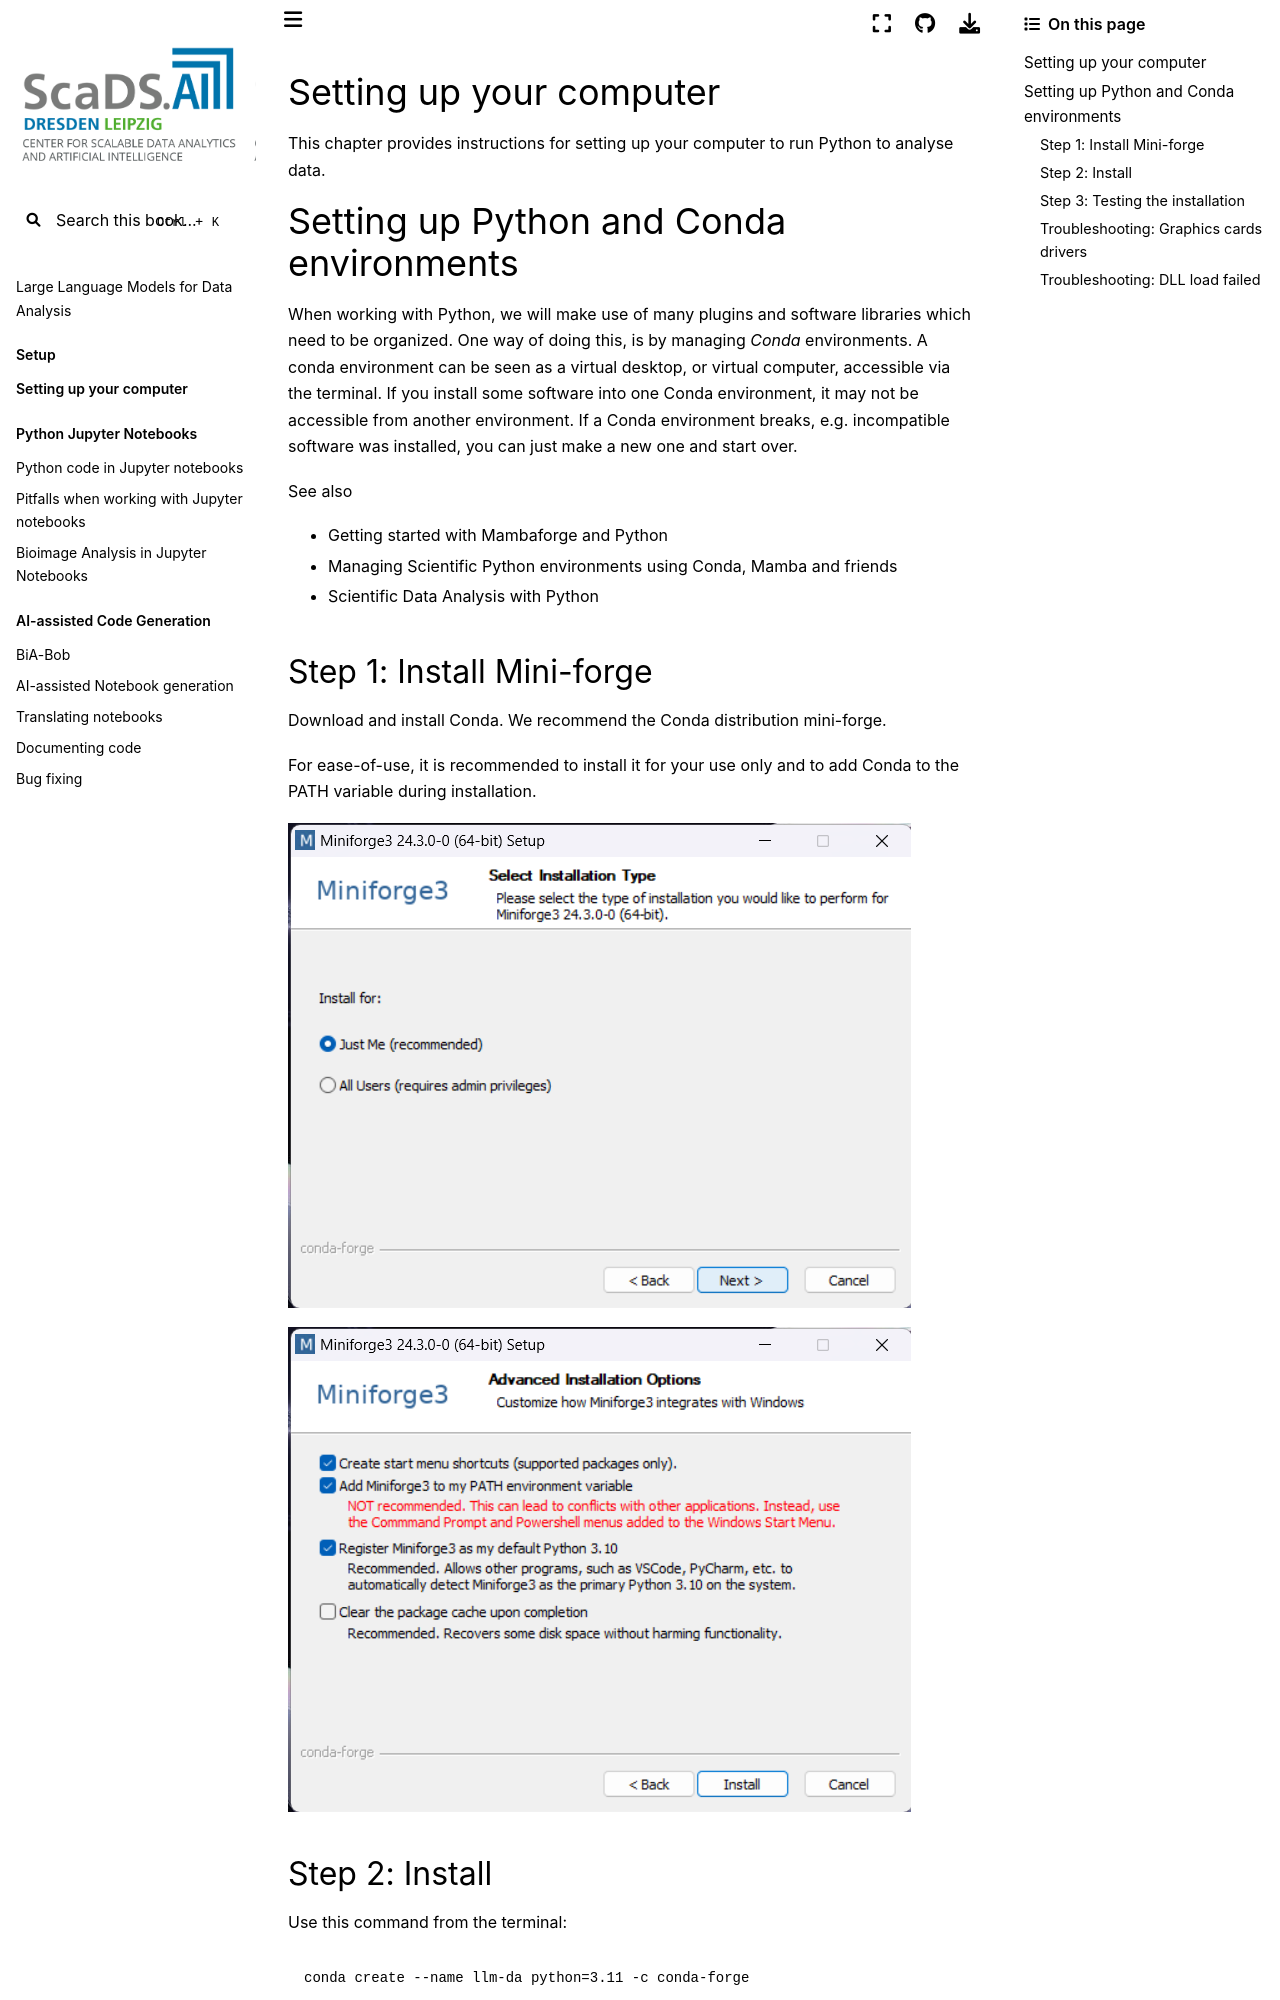

repository: ScaDS/llm-data-analysis-2026 · page: 00_setup/readme.html · generator: jekyll

# Setting up your computer

This chapter provides instructions for setting up your computer to run Python to analyse data.

# Setting up Python and Conda environments
When working with Python, we will make use of many plugins and software libraries which need to be organized.
One way of doing this, is by managing *Conda* environments.
A conda environment can be seen as a virtual desktop, or virtual computer, accessible via the terminal. 
If you install some software into one Conda environment, it may not be accessible from another environment. 
If a Conda environment breaks, e.g. incompatible software was installed, you can just make a new one and start over.

See also
* [Getting started with Mambaforge and Python](https://biapol.github.io/blog/mara_lampert/getting_started_with_mambaforge_and_python/readme.html)
* [Managing Scientific Python environments using Conda, Mamba and friends](https://focalplane.biologists.com/2022/12/08/managing-scientific-python-environments-using-conda-mamba-and-friends/)
* [Scientific Data Analysis with Python](https://youtu.be/MOEPe9TGBK0)

## Step 1: Install Mini-forge
Download and install Conda. We recommend the Conda distribution [mini-forge](https://conda-forge.org/download/).

For ease-of-use, it is recommended to install it for your use only and to add Conda to the PATH variable during installation.

![img.png](miniforge1.png)

![img.png](miniforge2.png)
